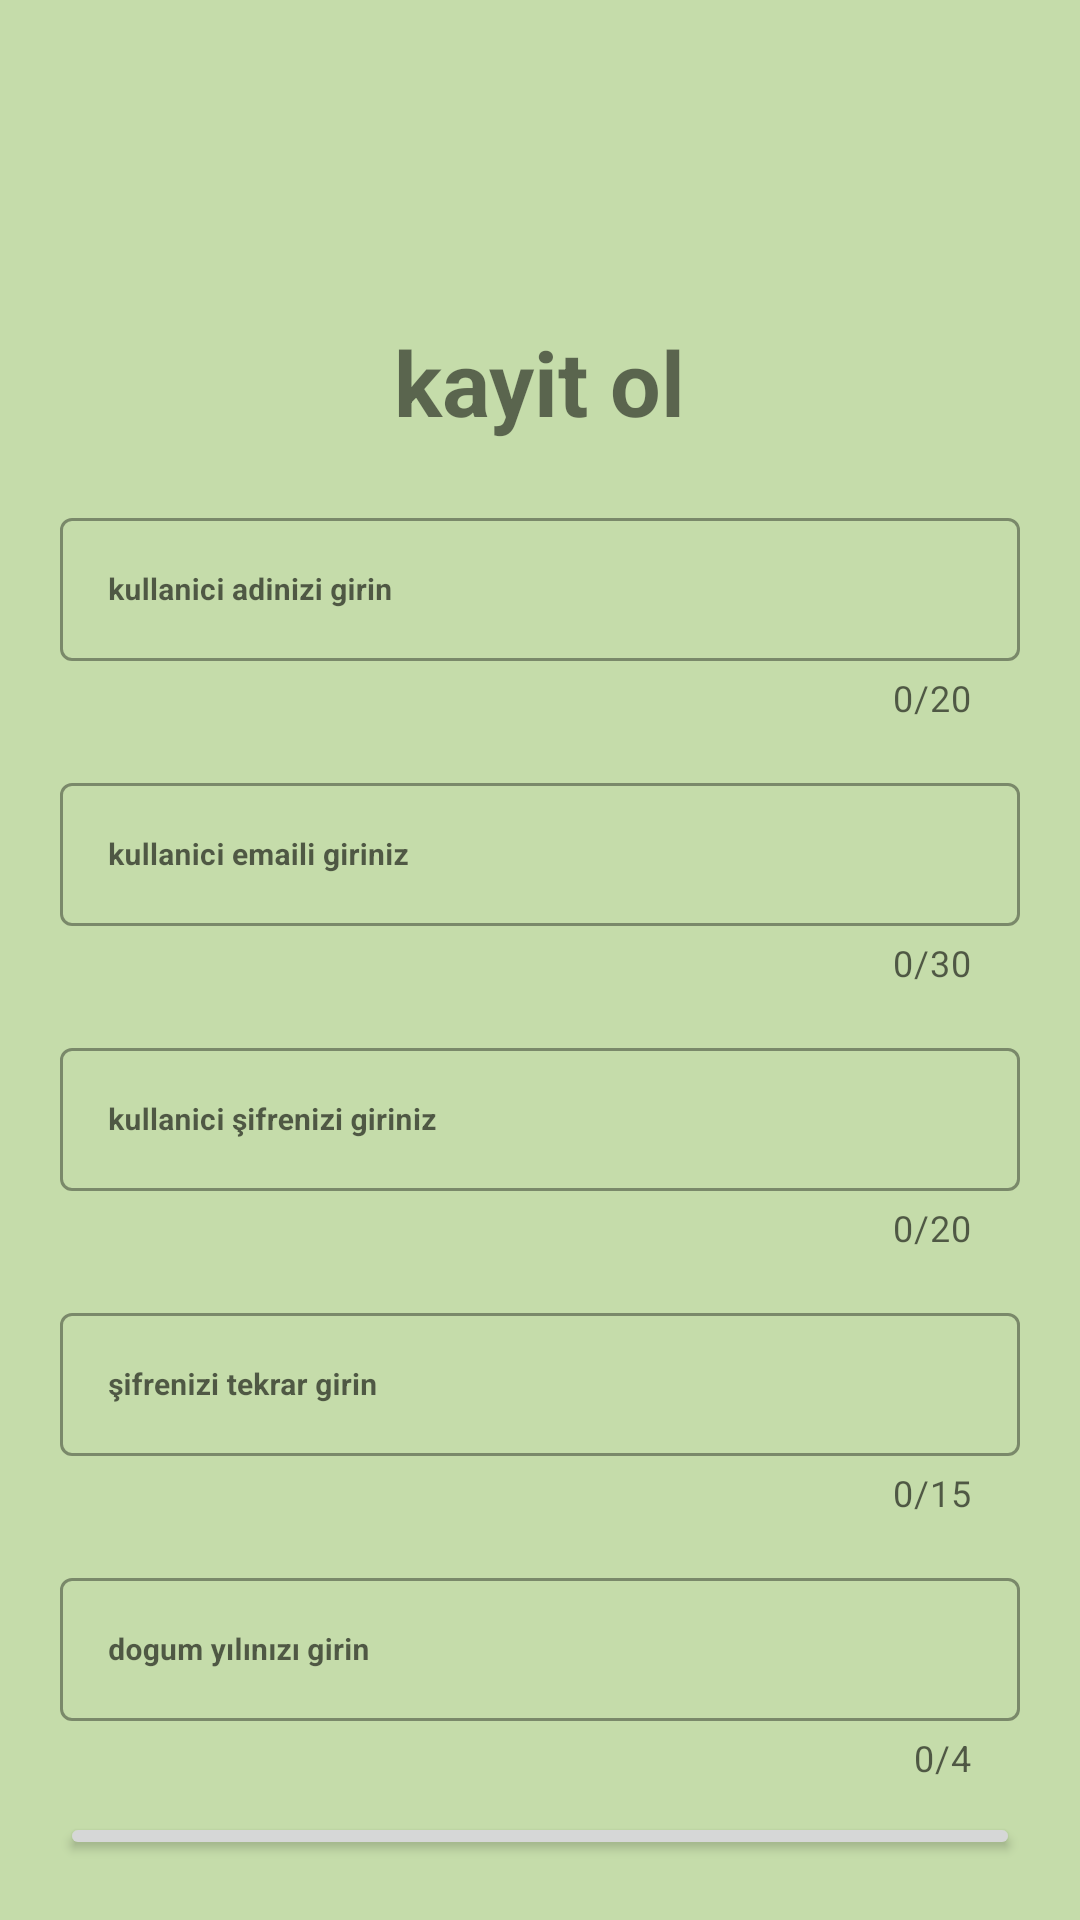

Reconstruct the res/layout file that produces this screen, plus the resources it refers to.
<!-- AndroidManifest.xml: application theme Theme.ChatUygulamiYapimi -->
<!-- res/layout/activity_kayit_ol.xml -->
<?xml version="1.0" encoding="utf-8"?>
<LinearLayout xmlns:android="http://schemas.android.com/apk/res/android"
    xmlns:app="http://schemas.android.com/apk/res-auto"
    xmlns:tools="http://schemas.android.com/tools"
    android:orientation="vertical"
    android:layout_width="match_parent"
    android:layout_height="match_parent"
    android:background="#C5DCAA"
    android:padding="20dp"
    android:id="@+id/kayitOllinear"
    android:gravity="center"
    tools:context=".View.KayitOlActivity">

    <ImageView
        android:layout_width="359dp"
        android:layout_height="77dp"
        android:src="@drawable/ic_people"
        android:textAlignment="center"

        />

    <TextView
        android:layout_width="wrap_content"
        android:layout_height="wrap_content"
        android:layout_marginTop="10dp"
        android:text="kayit ol"
        android:textSize="30sp"
        android:textStyle="bold" />


    <com.google.android.material.textfield.TextInputLayout
        android:layout_width="match_parent"
        style="@style/Widget.MaterialComponents.TextInputLayout.OutlinedBox"
        app:counterMaxLength="20"
        android:id="@+id/kayitOlisim"
        android:layout_marginTop="20dp"

        app:counterEnabled="true"
        android:layout_height="wrap_content">

<EditText
    android:id="@+id/kayitOleditisim"
    android:inputType="textPersonName"
    android:layout_width="match_parent"
    android:textColor="@color/black"
    android:hint="kullanici adinizi girin"
    android:layout_height="wrap_content"
    android:maxLength="20"
    android:textSize="10sp"
    android:textStyle="bold"
    android:layout_marginTop="50dp"
    />

    </com.google.android.material.textfield.TextInputLayout>
    <com.google.android.material.textfield.TextInputLayout
        android:layout_width="match_parent"
        style="@style/Widget.MaterialComponents.TextInputLayout.OutlinedBox"
        app:counterMaxLength="30"
        android:layout_marginTop="15dp"
        android:id="@+id/kayitOlEmail"

        app:counterEnabled="true"
        android:layout_height="wrap_content">
        <EditText
            android:id="@+id/kayitOleditEmail"
            android:inputType="textEmailAddress"
            android:layout_width="match_parent"
            android:textColor="@color/black"
            android:hint="kullanici emaili giriniz"
            android:layout_height="wrap_content"
            android:maxLength="30"
            android:textSize="10sp"
            android:textStyle="bold"
            android:layout_marginTop="50dp"
            />



    </com.google.android.material.textfield.TextInputLayout>
    <com.google.android.material.textfield.TextInputLayout
        android:layout_width="match_parent"
        style="@style/Widget.MaterialComponents.TextInputLayout.OutlinedBox"
        app:counterMaxLength="20"
        android:layout_marginTop="15dp"
        android:id="@+id/kayitOlSifre"

        app:counterEnabled="true"
        android:layout_height="wrap_content">
        <EditText
            android:id="@+id/kayitOleditSifre"
            android:layout_width="match_parent"
            android:textColor="@color/black"
            android:hint="kullanici şifrenizi giriniz"
            android:inputType="textPassword"
            android:layout_height="wrap_content"
            android:maxLength="20"
            android:textSize="10sp"
            android:textStyle="bold"
            android:layout_marginTop="50dp"
            />



    </com.google.android.material.textfield.TextInputLayout>
    <com.google.android.material.textfield.TextInputLayout
        android:layout_width="match_parent"
        style="@style/Widget.MaterialComponents.TextInputLayout.OutlinedBox"
        app:counterMaxLength="15"
        android:layout_marginTop="15dp"
        android:id="@+id/kayitOlSifre1"

        app:counterEnabled="true"
        android:layout_height="wrap_content">
        <EditText
            android:id="@+id/kayitOleditSifre1"
            android:layout_width="match_parent"
            android:textColor="@color/black"
            android:hint="şifrenizi tekrar girin"
            android:inputType="textPassword"
            android:layout_height="wrap_content"
            android:maxLength="15"

            android:textSize="10sp"
            android:textStyle="bold"
            android:layout_marginTop="50dp"
            />



    </com.google.android.material.textfield.TextInputLayout>
    <com.google.android.material.textfield.TextInputLayout
        android:layout_width="match_parent"
        style="@style/Widget.MaterialComponents.TextInputLayout.OutlinedBox"
        app:counterMaxLength="4"
        android:layout_marginTop="15dp"
        android:id="@+id/kayitOlYil"

        app:counterEnabled="true"
        android:layout_height="wrap_content">
        <EditText
            android:id="@+id/kayitOleditYil"
            android:layout_width="match_parent"
            android:textColor="@color/black"
            android:inputType="numberSigned"
            android:hint="dogum yılınızı girin"
            android:layout_height="wrap_content"
            android:maxLength="4"
            android:textSize="10sp"
            android:textStyle="bold"
            android:layout_marginTop="50dp"
            />
        <Button
            android:layout_width="match_parent"
            android:layout_height="wrap_content"
            android:text="kayit ol"
            android:layout_marginTop="10dp"
            android:textSize="10sp"
            android:textAllCaps="false"
            android:textStyle="bold"
            android:onClick="btnKayitOl"
            />



    </com.google.android.material.textfield.TextInputLayout>


</LinearLayout>
<!-- resources referenced by this layout -->
<resources>
  <style name="Theme.ChatUygulamiYapimi" parent="Theme.MaterialComponents.DayNight.NoActionBar">
          
          <item name="colorPrimary">@color/purple_500</item>
          <item name="android:windowNoTitle">true</item>
          <item name="android:windowFullscreen">true</item>
          <item name="android:windowActionBar">false</item>
          <item name="colorPrimaryVariant">@color/purple_700</item>
          <item name="colorOnPrimary">@color/white</item>
          
          <item name="colorSecondary">@color/teal_200</item>
          <item name="colorSecondaryVariant">@color/teal_700</item>
          <item name="colorOnSecondary">@color/black</item>
          
          <item name="android:statusBarColor">?attr/colorPrimaryVariant</item>
          
      </style>
  <!-- not gathered from this repository: default colours our renderer supplied (Android Studio template values) -->
  <color name="purple_500">#FF6200EE</color>
  <color name="purple_700">#FF3700B3</color>
  <color name="teal_200">#FF03DAC5</color>
  <color name="teal_700">#FF018786</color>
  <color name="black">#FF000000</color>
  <color name="white">#FFFFFFFF</color>
</resources>
